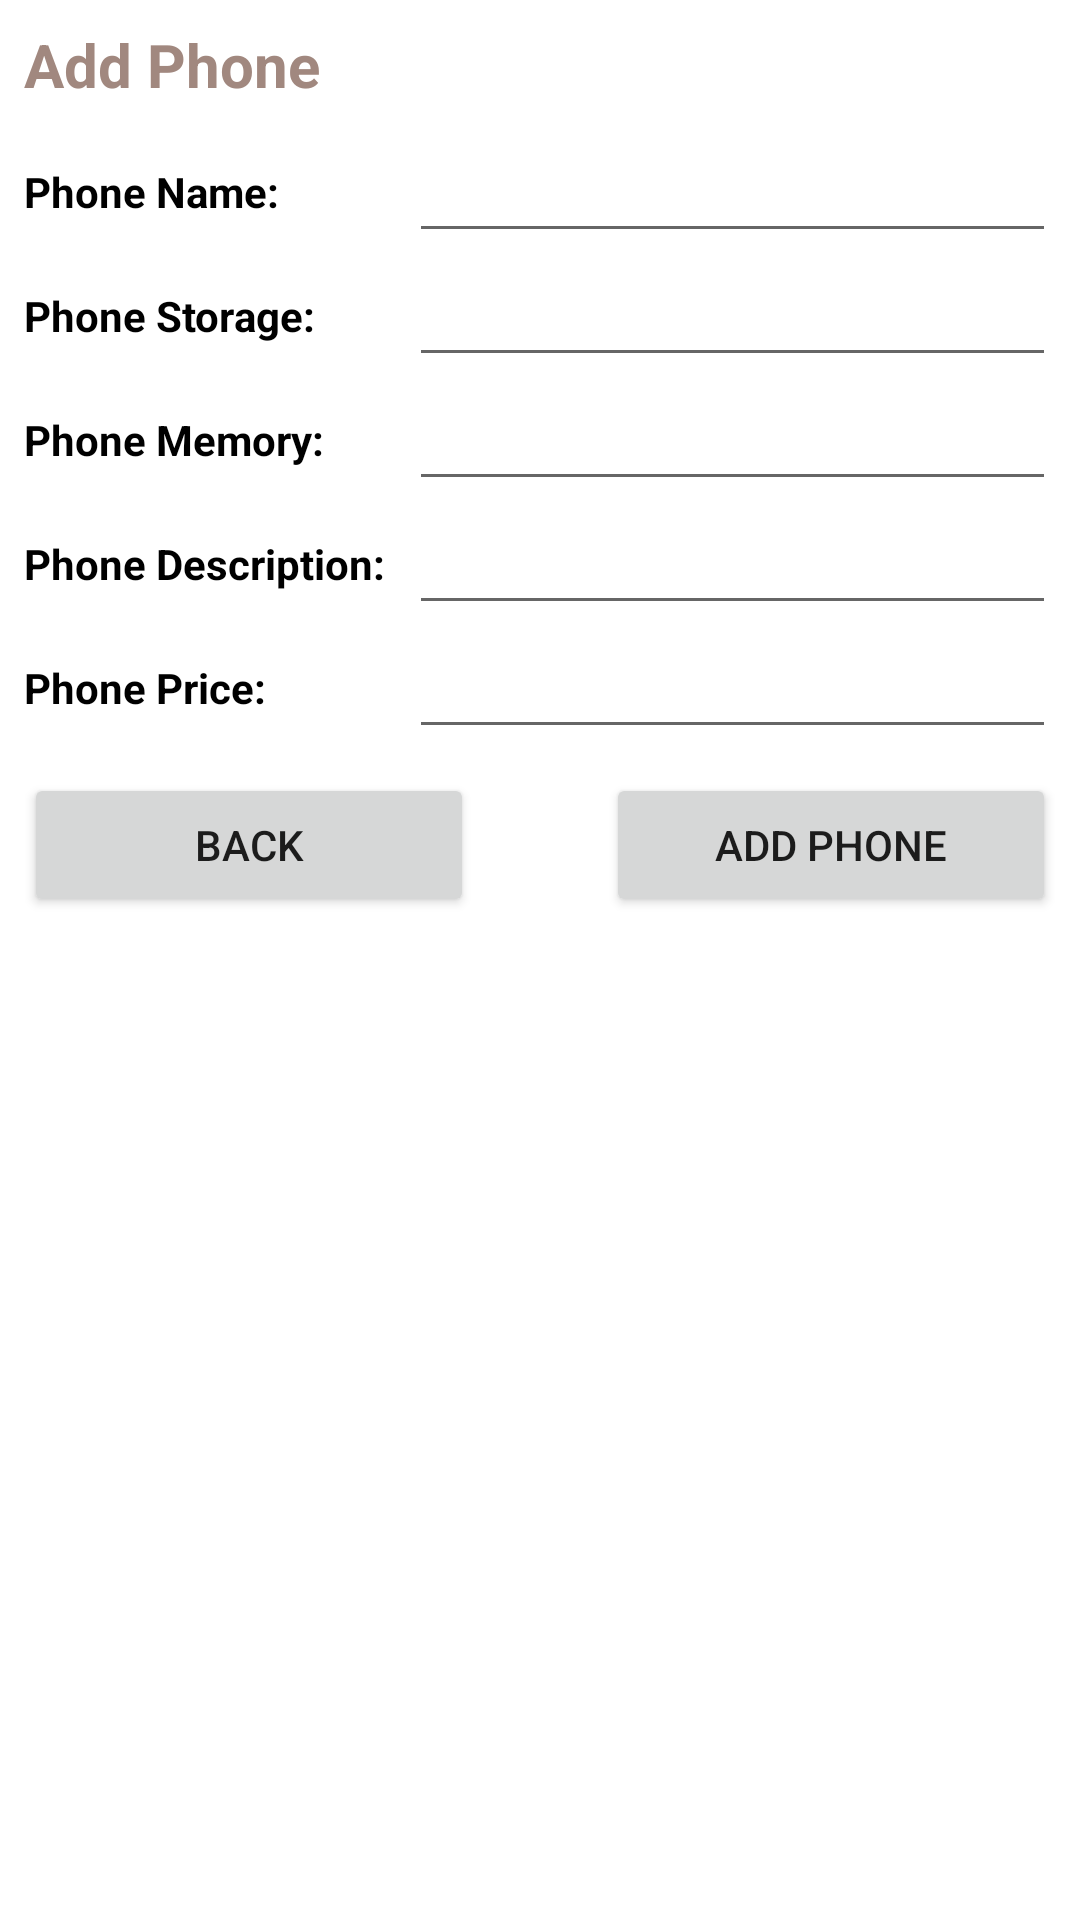

Produce the Android XML layout that renders to this screen, including the resource entries it uses.
<!-- AndroidManifest.xml: application theme Theme.IqbalKarim_HW2 -->
<!-- res/layout/add_item_dialog.xml -->
<?xml version="1.0" encoding="utf-8"?>
<androidx.constraintlayout.widget.ConstraintLayout xmlns:android="http://schemas.android.com/apk/res/android"
    xmlns:app="http://schemas.android.com/apk/res-auto"
    xmlns:tools="http://schemas.android.com/tools"
    android:layout_width="match_parent"
    android:layout_height="wrap_content">

    <TextView
        android:id="@+id/textView19"
        android:layout_width="400dp"
        android:layout_height="wrap_content"
        android:layout_marginStart="8dp"
        android:layout_marginTop="8dp"
        android:text="@string/addItem"
        android:textColor="#A1887F"
        android:textSize="20sp"
        android:textStyle="bold"
        app:layout_constraintStart_toStartOf="parent"
        app:layout_constraintTop_toTopOf="parent" />

    <TextView
        android:id="@+id/textView20"
        android:layout_width="0dp"
        android:layout_height="wrap_content"
        android:layout_marginStart="8dp"
        android:text="@string/phoneName"
        android:textColor="@color/black"
        android:textStyle="bold"
        app:layout_constraintBottom_toBottomOf="@+id/etPhoneName"
        app:layout_constraintEnd_toEndOf="@+id/textView26"
        app:layout_constraintStart_toStartOf="parent"
        app:layout_constraintTop_toTopOf="@+id/etPhoneName" />

    <TextView
        android:id="@+id/textView24"
        android:layout_width="0dp"
        android:layout_height="wrap_content"
        android:layout_marginStart="8dp"
        android:text="@string/phoneStorage"
        android:textColor="@color/black"
        android:textStyle="bold"
        app:layout_constraintBottom_toBottomOf="@+id/etStorage"
        app:layout_constraintEnd_toEndOf="@+id/textView26"
        app:layout_constraintStart_toStartOf="parent"
        app:layout_constraintTop_toBottomOf="@+id/etPhoneName" />

    <TextView
        android:id="@+id/textView27"
        android:layout_width="0dp"
        android:layout_height="wrap_content"
        android:layout_marginStart="8dp"
        android:text="@string/phoneMemory"
        android:textColor="@color/black"
        android:textStyle="bold"
        app:layout_constraintBottom_toBottomOf="@+id/etMemory"
        app:layout_constraintEnd_toEndOf="@+id/textView26"
        app:layout_constraintStart_toStartOf="parent"
        app:layout_constraintTop_toBottomOf="@+id/etStorage" />

    <TextView
        android:id="@+id/textView26"
        android:layout_width="wrap_content"
        android:layout_height="wrap_content"
        android:layout_marginStart="8dp"
        android:text="@string/phoneDesc"
        android:textColor="@color/black"
        android:textStyle="bold"
        app:layout_constraintBottom_toBottomOf="@+id/etDesc"
        app:layout_constraintStart_toStartOf="parent"
        app:layout_constraintTop_toBottomOf="@+id/etMemory" />

    <TextView
        android:id="@+id/textView28"
        android:layout_width="0dp"
        android:layout_height="wrap_content"
        android:layout_marginStart="8dp"
        android:text="@string/phonePrice"
        android:textColor="@color/black"
        android:textStyle="bold"
        app:layout_constraintBottom_toBottomOf="@+id/etPrice"
        app:layout_constraintStart_toStartOf="parent"
        app:layout_constraintTop_toTopOf="@+id/etPrice" />

    <EditText
        android:id="@+id/etPhoneName"
        android:layout_width="0dp"
        android:layout_height="wrap_content"
        android:layout_marginStart="8dp"
        android:layout_marginTop="8dp"
        android:layout_marginEnd="8dp"
        android:ems="10"
        android:inputType="textPersonName"
        app:layout_constraintEnd_toEndOf="parent"
        app:layout_constraintStart_toEndOf="@+id/textView20"
        app:layout_constraintTop_toBottomOf="@+id/textView19" />

    <EditText
        android:id="@+id/etStorage"
        android:layout_width="0dp"
        android:layout_height="wrap_content"
        android:layout_marginStart="8dp"
        android:layout_marginEnd="8dp"
        android:ems="10"
        android:inputType="number"
        app:layout_constraintEnd_toEndOf="parent"
        app:layout_constraintStart_toEndOf="@+id/textView24"
        app:layout_constraintTop_toBottomOf="@+id/etPhoneName" />

    <EditText
        android:id="@+id/etMemory"
        android:layout_width="0dp"
        android:layout_height="wrap_content"
        android:layout_marginStart="8dp"
        android:layout_marginEnd="8dp"
        android:ems="10"
        android:inputType="number"
        app:layout_constraintEnd_toEndOf="parent"
        app:layout_constraintStart_toEndOf="@+id/textView24"
        app:layout_constraintTop_toBottomOf="@+id/etStorage" />

    <EditText
        android:id="@+id/etPrice"
        android:layout_width="0dp"
        android:layout_height="wrap_content"
        android:layout_marginStart="8dp"
        android:layout_marginEnd="8dp"
        android:ems="10"
        android:inputType="number"
        app:layout_constraintEnd_toEndOf="parent"
        app:layout_constraintStart_toEndOf="@+id/textView24"
        app:layout_constraintTop_toBottomOf="@+id/etDesc" />

    <EditText
        android:id="@+id/etDesc"
        android:layout_width="0dp"
        android:layout_height="wrap_content"
        android:layout_marginStart="8dp"
        android:layout_marginEnd="8dp"
        android:ems="10"
        android:gravity="start|top"
        android:inputType="textMultiLine"
        app:layout_constraintEnd_toEndOf="parent"
        app:layout_constraintStart_toEndOf="@+id/textView26"
        app:layout_constraintTop_toBottomOf="@+id/etMemory" />

    <Button
        android:id="@+id/button2"
        android:layout_width="150dp"
        android:layout_height="wrap_content"
        android:layout_marginStart="8dp"
        android:layout_marginTop="8dp"
        android:text="@string/back"
        app:layout_constraintStart_toStartOf="parent"
        app:layout_constraintTop_toBottomOf="@+id/etPrice" />

    <Button
        android:id="@+id/button3"
        android:layout_width="150dp"
        android:layout_height="wrap_content"
        android:layout_marginTop="8dp"
        android:layout_marginEnd="8dp"
        android:text="@string/addItem"
        app:layout_constraintEnd_toEndOf="parent"
        app:layout_constraintTop_toBottomOf="@+id/etPrice" />

</androidx.constraintlayout.widget.ConstraintLayout>
<!-- resources referenced by this layout -->
<resources>
  <string name="addItem">Add Phone</string>
  <string name="back">Back</string>
  <string name="phoneDesc">Phone Description:</string>
  <string name="phoneMemory">Phone Memory:</string>
  <string name="phoneName">Phone Name:</string>
  <string name="phonePrice">Phone Price:</string>
  <string name="phoneStorage">Phone Storage:</string>
  <style name="Theme.IqbalKarim_HW2" parent="Theme.MaterialComponents.DayNight.DarkActionBar">
          
          <item name="colorPrimary">@color/purple_500</item>
          <item name="colorPrimaryVariant">@color/purple_700</item>
          <item name="colorOnPrimary">@color/white</item>
          
          <item name="colorSecondary">@color/teal_200</item>
          <item name="colorSecondaryVariant">@color/teal_700</item>
          <item name="colorOnSecondary">@color/black</item>
          
          <item name="android:statusBarColor" tools:targetApi="l">?attr/colorPrimaryVariant</item>
          
      </style>
  <!-- not gathered from this repository: default colours our renderer supplied (Android Studio template values) -->
  <color name="purple_500">#FF6200EE</color>
  <color name="purple_700">#FF3700B3</color>
  <color name="teal_200">#FF03DAC5</color>
  <color name="teal_700">#FF018786</color>
  <color name="black">#FF000000</color>
  <color name="white">#FFFFFFFF</color>
</resources>
